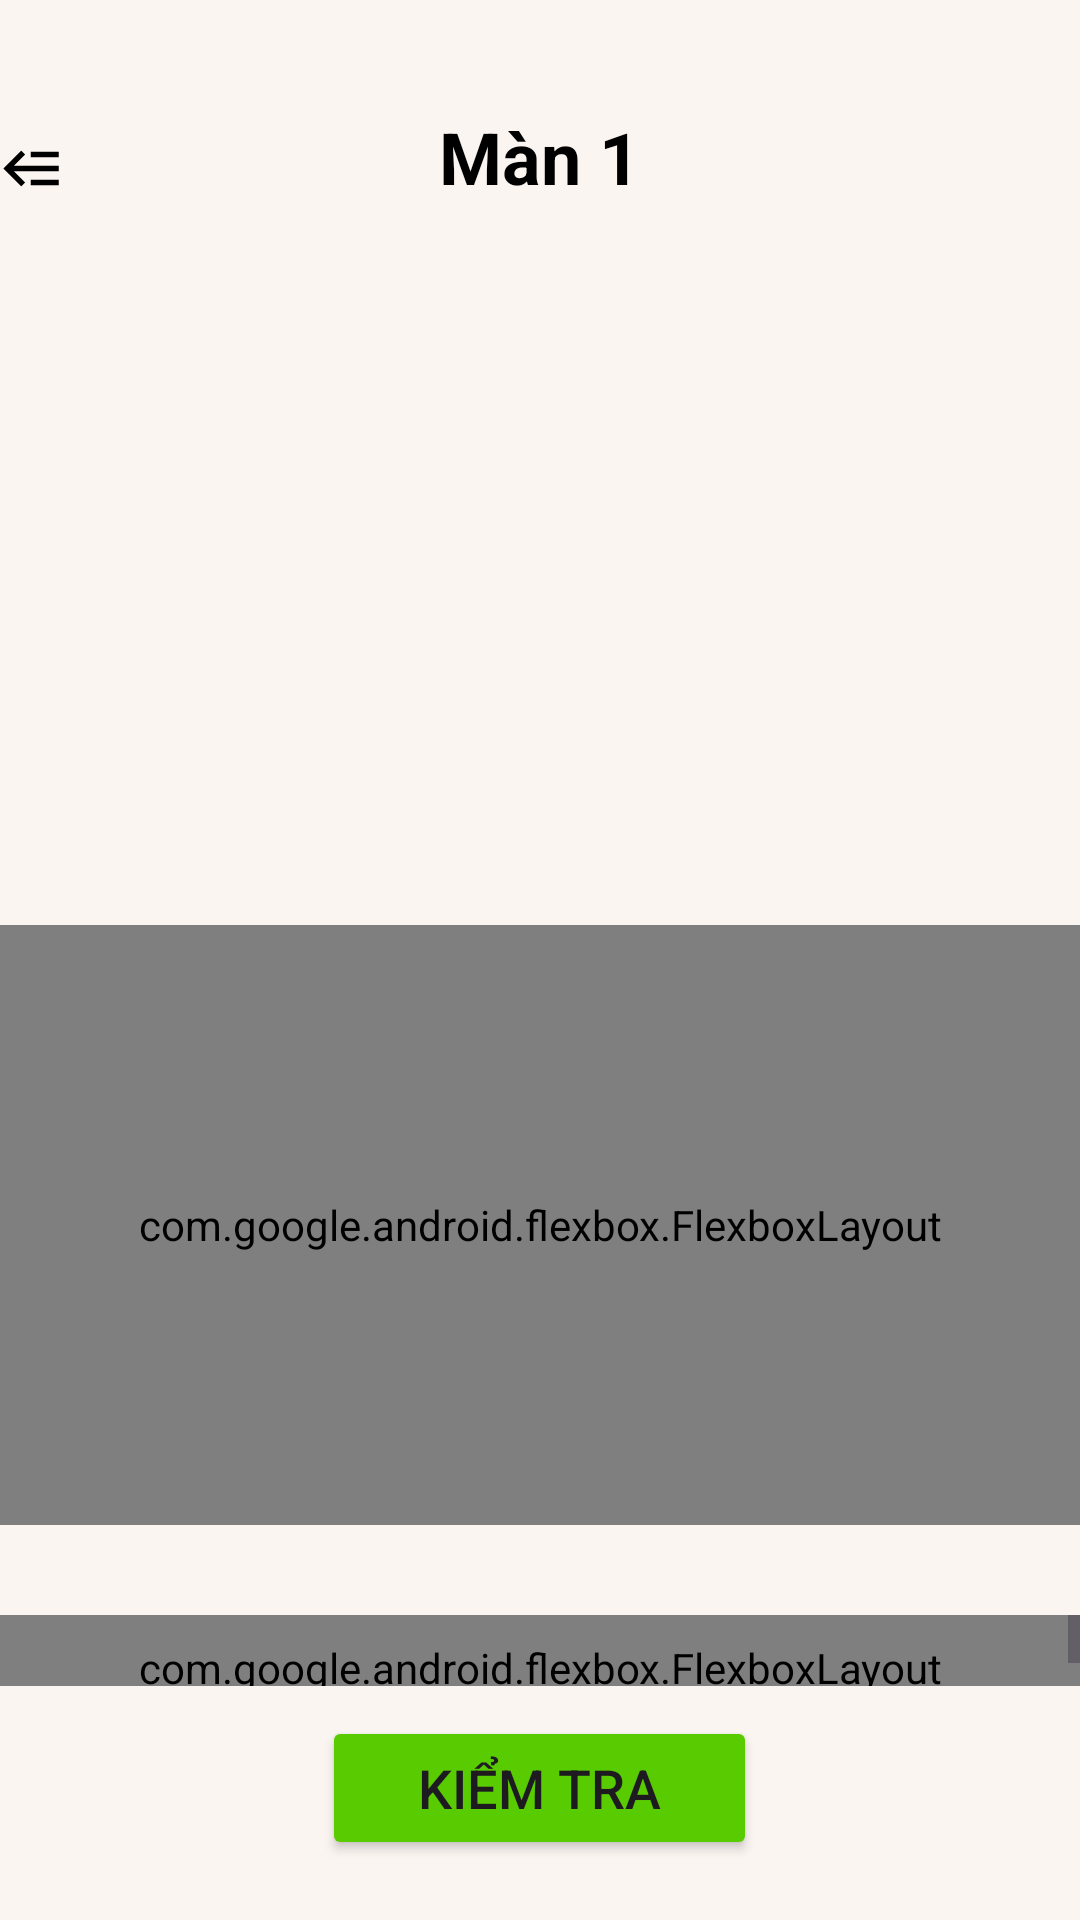

Here is an Android app screen rendered from its layout file. Give the layout XML and the strings, colors and styles it references.
<!-- AndroidManifest.xml: application theme Theme.KidApp -->
<!-- res/layout/activity_game_doan_chu.xml -->
<?xml version="1.0" encoding="utf-8"?>
<RelativeLayout xmlns:android="http://schemas.android.com/apk/res/android"
    xmlns:app="http://schemas.android.com/apk/res-auto"
    xmlns:tools="http://schemas.android.com/tools"
    android:layout_width="match_parent"
    android:layout_height="match_parent"
    android:background="#fbf5f2"
    android:paddingTop="16dp"
    tools:context=".GameDoanChuActivity">

    
    <TextView
        android:id="@+id/tvLevel"
        android:layout_width="wrap_content"
        android:layout_height="wrap_content"
        android:layout_alignParentTop="true"
        android:layout_centerHorizontal="true"
        android:layout_marginTop="20dp"
        android:text="Màn 1"
        android:textColor="#000"
        android:textSize="24sp"
        android:textStyle="bold" />

    
    <ImageView
        android:id="@+id/imageView"
        android:layout_width="match_parent"
        android:layout_height="200dp"
        android:layout_below="@id/tvLevel"
        android:layout_marginTop="20dp"
        android:scaleType="fitCenter" />

    <com.google.android.flexbox.FlexboxLayout
        android:id="@+id/wordFrame"
        android:layout_width="match_parent"
        android:layout_height="200dp"
        android:layout_below="@id/imageView"
        android:layout_marginTop="20dp"
        android:layout_marginBottom="20dp"
        android:background="@color/white"
        android:minHeight="80dp"
        android:padding="8dp"
        app:alignItems="center"
        app:flexWrap="wrap"
        app:justifyContent="center" />

    
    <ScrollView
        android:layout_width="match_parent"
        android:layout_height="wrap_content"
        android:layout_above="@id/btnCheck"
        android:layout_below="@id/wordFrame"
        android:layout_marginTop="10dp"
        android:layout_marginBottom="10dp">

        
        <com.google.android.flexbox.FlexboxLayout
            android:id="@+id/wordCardsContainer"
            android:layout_width="match_parent"
            android:layout_height="wrap_content"
            android:padding="8dp"
            app:flexWrap="wrap"
            app:alignItems="center"
            app:justifyContent="center" />
    </ScrollView>

    
    <Button
        android:id="@+id/btnCheck"
        android:layout_width="wrap_content"
        android:layout_height="wrap_content"
        android:layout_centerHorizontal="true"
        android:layout_alignParentBottom="true"
        android:text="KIỂM TRA"
        android:backgroundTint="#59cb01"
        android:layout_marginBottom="20dp"
        android:paddingHorizontal="32dp"
        android:textAllCaps="false"
        android:textSize="18sp" />

    <ImageButton
        android:id="@+id/btn_Back"
        android:layout_width="48dp"
        android:layout_height="48dp"
        android:layout_alignParentTop="true"
        android:layout_marginTop="16dp"
        android:layout_marginEnd="124dp"
        android:layout_toStartOf="@+id/tvLevel"
        android:background="?attr/selectableItemBackgroundBorderless"
        android:contentDescription="Back button"
        android:scaleType="fitCenter"
        android:src="@drawable/ic_arrow_back" />

</RelativeLayout>
<!-- resources referenced by this layout -->
<resources>
  <color name="white">#FFFFFFFF</color>
  <!-- drawable ic_arrow_back (drawable) -->
  <?xml version="1.0" encoding="utf-8"?>
  <vector xmlns:android="http://schemas.android.com/apk/res/android"
      android:width="24dp"
      android:height="24dp"
      android:viewportWidth="24"
      android:viewportHeight="24">
  
      <path
          android:fillColor="#000000"
          android:pathData="M5,13L9,17L7.6,18.42L1.18,12L7.6,5.58L9,7L5,11H21V13H5M21,6V8H11V6H21M21,16V18H11V16H21Z" />
  </vector>
  <style name="Theme.KidApp" parent="Base.Theme.KidApp" />
  <style name="Base.Theme.KidApp" parent="Theme.Material3.DayNight.NoActionBar">
          <item name="colorPrimary">@color/primary</item>
          <item name="colorPrimaryDark">@color/primary_dark</item>
          <item name="colorAccent">@color/accent</item>
          <item name="android:windowBackground">@color/background</item>
      </style>
  <color name="primary">#FF7EB3</color>
  <color name="primary_dark">#FF54B0</color>
  <color name="accent">#FFCA53</color>
  <color name="background">#FFF9F6</color>
</resources>
